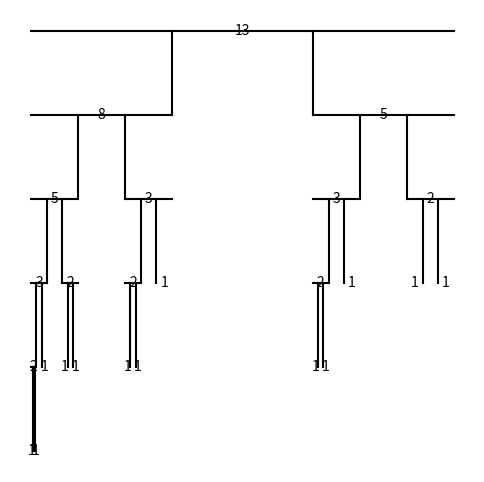

Recreate this plot in Python.
import matplotlib.pyplot as plt

def fibonacci1(n):
    if n in [0, 1]:
        return 1
    else:
        return fibonacci1(n-1) + fibonacci1(n-2)
    
def draw_fibonacci_tree(n):
    fig, ax = plt.subplots(figsize=(6, 6))
    ax.set_axis_off()

    def plot_subtree(n, x0, x1, y):
        if n <= 1:
            ax.annotate(str(fibonacci1(n)), xy=((x0 + x1) / 2, y), ha='center', va='center')
            return
        x_left = (2 * x0 + x1) / 3
        x_right = (x0 + 2 * x1) / 3
        y_next = y - 1
        ax.annotate(str(fibonacci1(n)), xy=((x0 + x1) / 2, y), ha='center', va='center')
        ax.plot([x0, x1], [y, y], '-k')
        ax.plot([x_left, x_left], [y, y_next], '-k')
        ax.plot([x_right, x_right], [y, y_next], '-k')
        plot_subtree(n-1, x0, x_left, y_next)
        plot_subtree(n-2, x_right, x1, y_next)

    plot_subtree(n, 0, 10, 0)
    plt.show()

def fibonacci2(n, memo={0: 1, 1: 1}):
    if n in memo:
        return memo[n]
    else:
        memo[n] = fibonacci2(n-1, memo) + fibonacci2(n-2, memo)
        return memo[n]

def fibonacci3(n, a=1, b=1):
    if n == 0:
        return a
    elif n == 1:
        return b
    else:
        return fibonacci3(n-1, b, a+b)

if __name__ == "__main__":
    n=10
    print(fibonacci1(n))
    print(fibonacci2(n))
    print(fibonacci3(n))
    draw_fibonacci_tree(6)